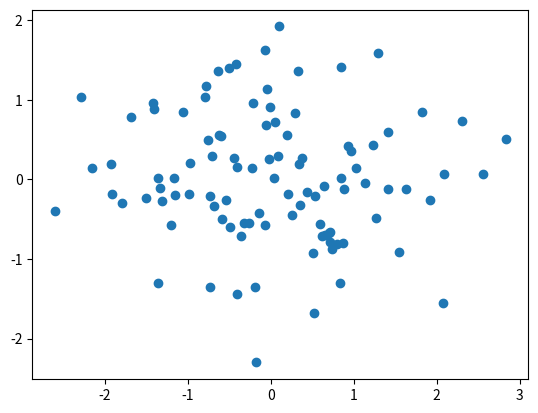

This figure's Python source:
import numpy
import matplotlib.pyplot as plt

x = numpy.random.randn(100)
y = numpy.random.randn(100)
plt.scatter(x, y)
plt.show()
